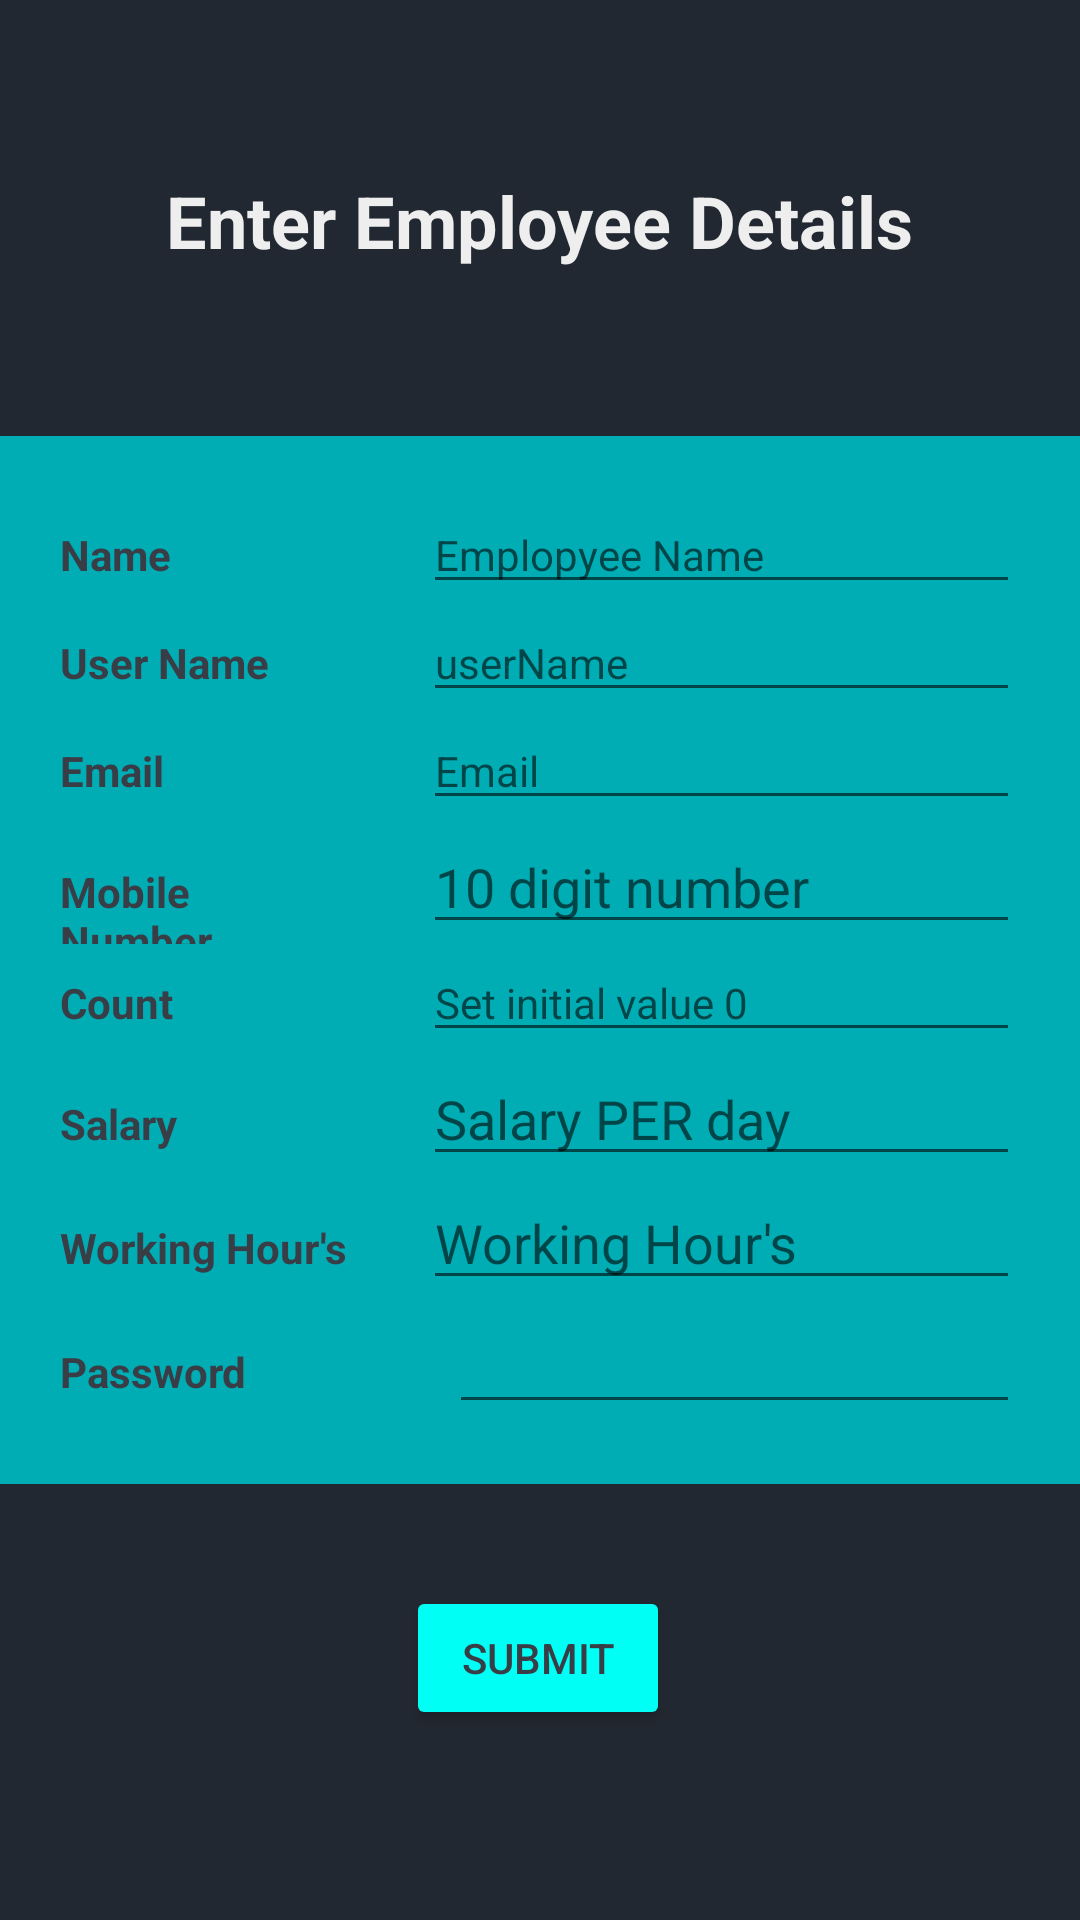

Write the Android layout XML for this screen, with the resource values it uses.
<!-- AndroidManifest.xml: application theme Theme.Markit -->
<!-- res/layout/activity_registeremployee.xml -->
<?xml version="1.0" encoding="utf-8"?>
<androidx.constraintlayout.widget.ConstraintLayout xmlns:android="http://schemas.android.com/apk/res/android"
    xmlns:app="http://schemas.android.com/apk/res-auto"
    xmlns:tools="http://schemas.android.com/tools"
    android:layout_width="match_parent"
    android:layout_height="match_parent"
    android:background="#222831"
    tools:context=".Registeremployee">

    <TextView
        android:id="@+id/textView3"
        android:layout_width="wrap_content"
        android:layout_height="wrap_content"
        android:text="Enter Employee Details"
        android:textColor="#EEEEEE"
        android:textSize="24sp"
        android:textStyle="bold"
        app:layout_constraintBottom_toTopOf="@+id/linearLayout"
        app:layout_constraintEnd_toEndOf="parent"
        app:layout_constraintStart_toStartOf="parent"
        app:layout_constraintTop_toTopOf="parent"
        app:layout_constraintVertical_bias="0.507" />

    <LinearLayout
        android:id="@+id/linearLayout"
        android:layout_width="wrap_content"
        android:layout_height="wrap_content"
        android:background="#00ADB5"
        android:orientation="vertical"
        android:padding="20dp"
        app:layout_constraintBottom_toBottomOf="parent"
        app:layout_constraintEnd_toEndOf="parent"
        app:layout_constraintStart_toStartOf="parent"
        app:layout_constraintTop_toTopOf="parent">

        <LinearLayout
            android:layout_width="wrap_content"
            android:layout_height="wrap_content"
            android:orientation="horizontal">

            <TextView
                android:id="@+id/name"
                android:layout_width="155dp"
                android:layout_height="wrap_content"
                android:layout_weight="1"
                android:text="@string/name"
                android:textColor="#393E46"
                android:textStyle="bold" />

            <EditText
                android:id="@+id/nameentry"
                android:layout_width="273dp"
                android:layout_height="wrap_content"
                android:layout_marginLeft="40sp"
                android:layout_weight="1"
                android:contentDescription="@string/name"
                android:ems="10"
                android:hint="Emplopyee Name"
                android:inputType="textEmailAddress"
                android:textAppearance="@style/TextAppearance.AppCompat.Body1"
                android:textColor="#EEEEEE"
                android:visibility="visible"
                tools:ignore="EditableContentDescCheck" />
        </LinearLayout>


        <LinearLayout
            android:layout_width="wrap_content"
            android:layout_height="wrap_content"
            android:orientation="horizontal">

            <TextView
                android:id="@+id/cname"
                android:layout_width="155dp"
                android:layout_height="wrap_content"
                android:layout_weight="1"
                android:text="User Name"
                android:textColor="#393E46"
                android:textStyle="bold" />

            <EditText
                android:id="@+id/cnameentry"
                android:layout_width="273dp"
                android:layout_height="wrap_content"
                android:layout_marginLeft="40sp"
                android:layout_weight="1"
                android:contentDescription="@string/name"
                android:ems="10"
                android:hint="userName"
                android:inputType="textEmailAddress"
                android:textAppearance="@style/TextAppearance.AppCompat.Body1"
                android:textColor="#EEEEEE"
                android:visibility="visible"
                tools:ignore="EditableContentDescCheck" />
        </LinearLayout>


        <LinearLayout
            android:layout_width="wrap_content"
            android:layout_height="wrap_content"
            android:orientation="horizontal">

            <TextView
                android:id="@+id/email"
                android:layout_width="155dp"
                android:layout_height="wrap_content"
                android:layout_weight="1"
                android:text="@string/email"
                android:textColor="#393E46"
                android:textStyle="bold" />

            <EditText
                android:id="@+id/emailentry"
                android:layout_width="273dp"
                android:layout_height="wrap_content"
                android:layout_marginLeft="40sp"
                android:layout_weight="1"
                android:contentDescription="@string/email"
                android:ems="10"
                android:hint="Email"
                android:inputType="textPersonName"
                android:textAppearance="@style/TextAppearance.AppCompat.Body1"
                android:textColor="#EEEEEE"
                android:visibility="visible"
                tools:ignore="EditableContentDescCheck" />
        </LinearLayout>

        <LinearLayout
            android:layout_width="wrap_content"
            android:layout_height="wrap_content"
            android:orientation="horizontal">

            <TextView
                android:id="@+id/mobile"
                android:layout_width="174dp"
                android:layout_height="wrap_content"
                android:layout_weight="1"
                android:text="@string/mobile"
                android:textColor="#393E46"
                android:textStyle="bold" />

            <EditText
                android:id="@+id/mobileentry"
                android:layout_width="277dp"
                android:layout_height="wrap_content"
                android:layout_marginLeft="25sp"
                android:layout_weight="1"
                android:ems="10"
                android:hint="10 digit number"
                android:inputType="phone"
                android:textColor="#EEEEEE"
                tools:ignore="TouchTargetSizeCheck" />

        </LinearLayout>

        <LinearLayout
            android:layout_width="wrap_content"
            android:layout_height="wrap_content"
            android:orientation="horizontal">

            <TextView
                android:id="@+id/needs"
                android:layout_width="155dp"
                android:layout_height="wrap_content"
                android:layout_weight="1"
                android:text="Count"
                android:textColor="#393E46"
                android:textStyle="bold" />

            <EditText
                android:id="@+id/needsentry"
                android:layout_width="273dp"
                android:layout_height="wrap_content"
                android:layout_marginLeft="40sp"
                android:layout_weight="1"
                android:contentDescription="@string/email"
                android:ems="10"
                android:hint="Set initial value 0"
                android:inputType="textPersonName"
                android:textAppearance="@style/TextAppearance.AppCompat.Body1"
                android:textColor="#393E46"
                android:visibility="visible"
                tools:ignore="EditableContentDescCheck" />


        </LinearLayout>

        <LinearLayout
            android:layout_width="wrap_content"
            android:layout_height="wrap_content"
            android:orientation="horizontal">

            <TextView
                android:id="@+id/money"
                android:layout_width="174dp"
                android:layout_height="wrap_content"
                android:layout_weight="1"
                android:text="Salary"
                android:textColor="#393E46"
                android:textStyle="bold" />

            <EditText
                android:id="@+id/moneyentry"
                android:layout_width="277dp"
                android:layout_height="wrap_content"
                android:layout_marginLeft="25sp"
                android:layout_weight="1"
                android:ems="10"
                android:hint="Salary PER day"
                android:inputType="phone"
                android:textColor="#EEEEEE"
                tools:ignore="TouchTargetSizeCheck" />

        </LinearLayout>
        <LinearLayout
            android:layout_width="wrap_content"
            android:layout_height="wrap_content"
            android:orientation="horizontal">

            <TextView
                android:id="@+id/workingg"
                android:layout_width="174dp"
                android:layout_height="wrap_content"
                android:layout_weight="1"
                android:text="Working Hour's"
                android:textColor="#393E46"
                android:textStyle="bold" />

            <EditText
                android:id="@+id/working"
                android:layout_width="277dp"
                android:layout_height="wrap_content"
                android:layout_marginLeft="25sp"
                android:layout_weight="1"
                android:ems="10"
                android:hint="Working Hour's"
                android:inputType="phone"
                android:textColor="#EEEEEE"
                tools:ignore="TouchTargetSizeCheck" />

        </LinearLayout>
        <LinearLayout
            android:layout_width="wrap_content"
            android:layout_height="wrap_content"
            android:orientation="horizontal">

            <TextView
                android:id="@+id/pass"
                android:layout_width="149dp"
                android:layout_height="32dp"
                android:layout_weight="1"
                android:text="@string/class_"
                android:textColor="#393E46"
                android:textStyle="bold" />

            <EditText
                android:id="@+id/password"
                android:layout_width="wrap_content"
                android:layout_height="wrap_content"
                android:layout_weight="1"
                android:ems="10"
                android:inputType="textPassword"
                android:textColor="#EEEEEE" />


        </LinearLayout>

    </LinearLayout>

    <Button
        android:id="@+id/submitbutton"
        android:layout_width="wrap_content"
        android:layout_height="wrap_content"
        android:backgroundTint="#00FFF5"
        android:text="Submit"
        android:textColor="#393E46"
        app:cornerRadius="20sp"
        app:layout_constraintBottom_toBottomOf="parent"
        app:layout_constraintEnd_toEndOf="parent"
        app:layout_constraintHorizontal_bias="0.498"
        app:layout_constraintStart_toStartOf="parent"
        app:layout_constraintTop_toBottomOf="@+id/linearLayout"
        app:layout_constraintVertical_bias="0.349" />


</androidx.constraintlayout.widget.ConstraintLayout>
<!-- resources referenced by this layout -->
<resources>
  <string name="class_">Password</string>
  <string name="email">Email</string>
  <string name="mobile">Mobile Number</string>
  <string name="name">Name</string>
  <style name="Theme.Markit" parent="Theme.MaterialComponents.DayNight.DarkActionBar">
          
          <item name="colorPrimary">#00ADB5</item>
          <item name="colorPrimaryVariant">@color/purple_700</item>
          <item name="colorOnPrimary">@color/white</item>
          
          <item name="colorSecondary">@color/teal_200</item>
          <item name="colorSecondaryVariant">@color/teal_700</item>
          <item name="colorOnSecondary">@color/black</item>
          
          <item name="android:statusBarColor" tools:targetApi="l">?attr/colorPrimaryVariant</item>
          
      </style>
  <!-- not gathered from this repository: default colours our renderer supplied (Android Studio template values) -->
  <color name="purple_700">#FF3700B3</color>
  <color name="teal_200">#FF03DAC5</color>
  <color name="teal_700">#FF018786</color>
  <color name="black">#FF000000</color>
  <color name="white">#FFFFFFFF</color>
</resources>
